Run: headless pygame with SDL's dummy video driver; simulated clock (each Clock.tick advances the game by its frame time, no real sleeping); random seed 0; keys injected as events and as key.get_pressed() state; no mouse input.
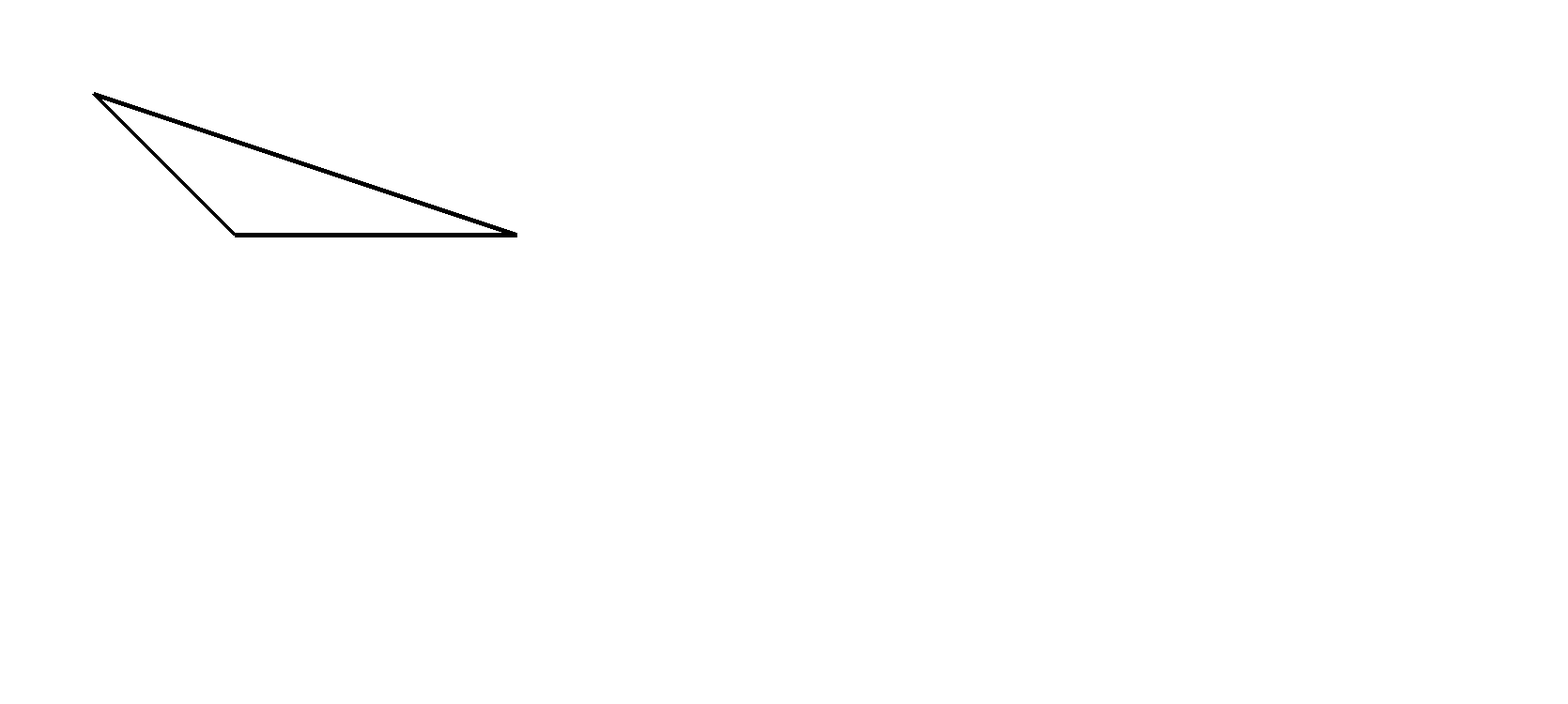
Frame 1 of 4 · flips 1–60 · no input
Frame 2 of 4 · flips 61–180 · tapped SPACE, RETURN · held RIGHT (→), D · screen unchanged from frame 1, image omitted
Frame 3 of 4 · flips 181–300 · held DOWN (↓), S · screen unchanged from frame 2, image omitted
Frame 4 of 4 · flips 301–420 · held LEFT (←), A, UP (↑), W · screen unchanged from frame 3, image omitted

The pygame program that drew these frames:

# import library of functions called pygame :)
import pygame
pygame.init()  # initialize pygame


BLACK = (0,0,0)
WHITE = (255,255,255)
BLUE = ( 0,0,255)
GREEN = (0,255,0)
RED   = ( 255,0,0)
size=(1670,750)  # size of the output
screen = pygame.display.set_mode(size)

done = False
clock = pygame.time.Clock()

while not done:
	for event in pygame.event.get():
		if event.type == pygame.QUIT:
			done = True


	screen.fill(WHITE)
	#pygame.draw.line(screen,BLACK,[0,0],[400,400],5)
	#pygame.draw.rect(screen,BLACK,[0,0,600,200],5)
	#pygame.draw.ellipse(screen,BLACK,[0,0,600,200],5)
	pygame.draw.polygon(screen,BLACK,[[100,100],[250,250],[350,250],[550,250]],5)


	pygame.display.flip()
	clock.tick(60)
